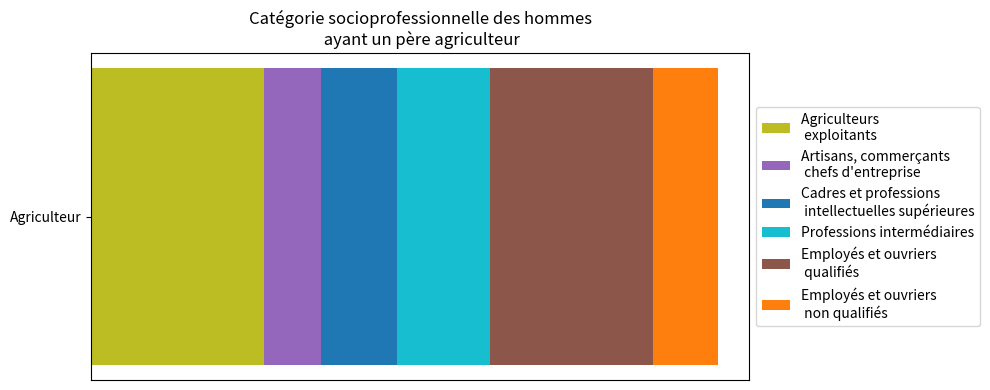
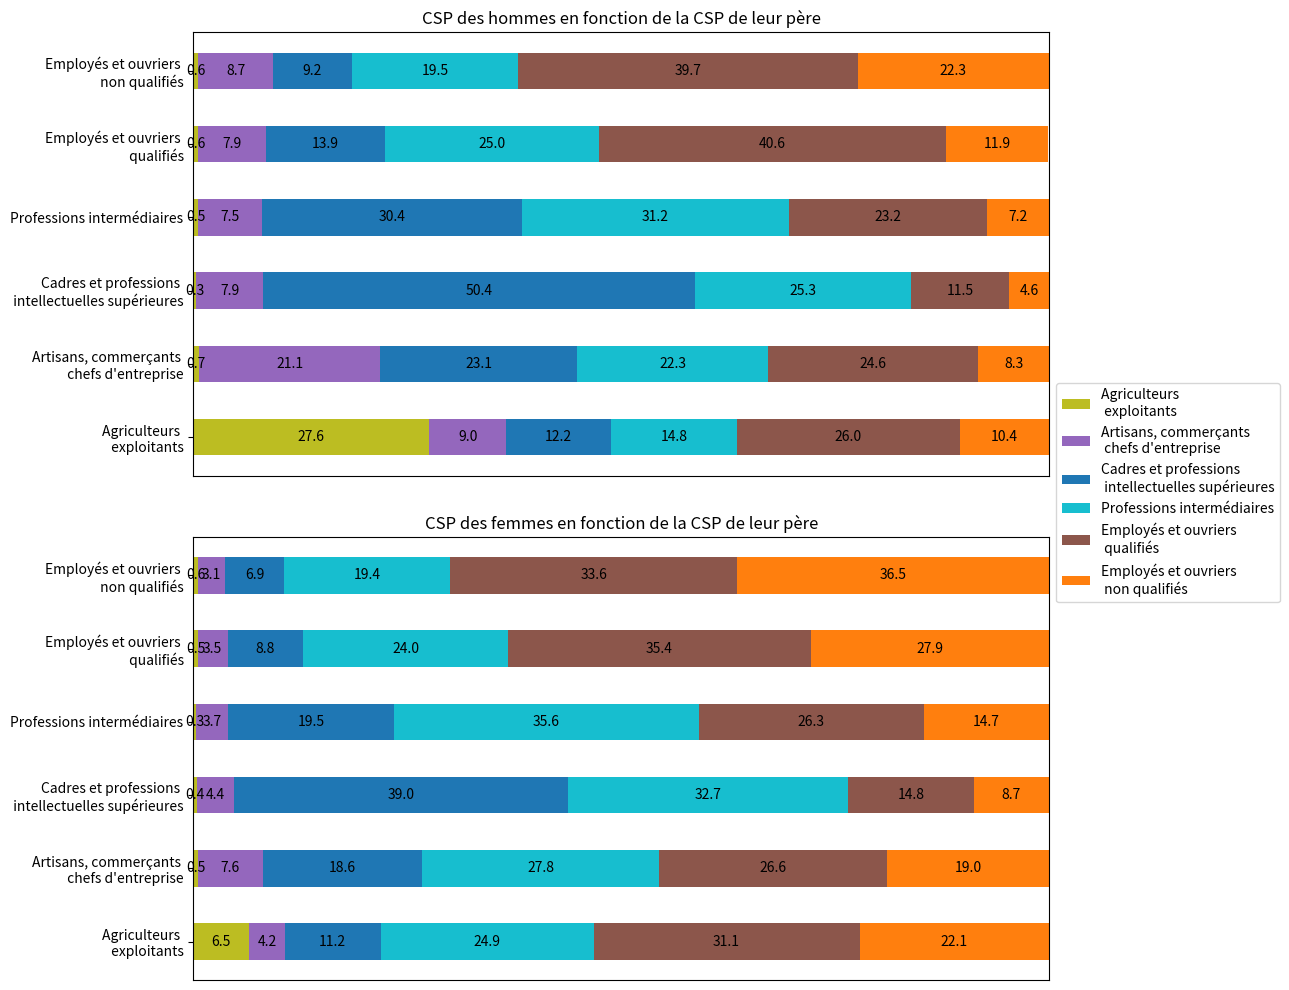

Python code for these plots, in order:
import pandas as pd
import matplotlib.pyplot as plt
import numpy as np
### TP1 VISUALISER DES DONNEES ###

# MOBILITE SOCIALE

# Profession de l'enfant
category_names = ["Agriculteurs \n exploitants",
                  "Artisans, commerçants \n chefs d'entreprise",
                  "Cadres et professions \n intellectuelles supérieures",
                  "Professions intermédiaires",
                  "Employés et ouvriers \n qualifiés",
                  "Employés et ouvriers \n non qualifiés"]

# Dictionnaire contenant {"profession du père": [liste du pourcentage des enfants de chaque categorie]}
resultsHomme = {
    "Agriculteurs exploitants": [27.6, 9.0, 12.2, 14.8, 26.0, 10.4],
    "Artisans, commerçants et chefs d'entreprise": [0.7, 21.1, 23.1, 22.3, 24.6, 8.3],
    "Cadres et professions intellectuelles supérieures": [0.3, 7.9, 50.4, 25.3, 11.5, 4.6],
    "Professions intermédiaires": [0.5, 7.5, 30.4, 31.2, 23.2, 7.2],
    "Employés et ouvriers qualifiés": [0.6, 7.9, 13.9, 25.0, 40.6, 11.9],
    "Employés et ouvriers non qualifiés": [0.6, 8.7, 9.2, 19.5, 39.7, 22.3]
}

resultsFemme = {
    "Agriculteurs exploitants": [6.5, 4.2, 11.2, 24.9, 31.1, 22.1],
    "Artisans, commerçants et chefs d'entreprise": [0.5, 7.6, 18.6, 27.8, 26.6, 19.0],
    "Cadres et professions intellectuelles supérieures": [0.4, 4.4, 39.0, 32.7, 14.8, 8.7],
    "Professions intermédiaires": [0.3, 3.7, 19.5, 35.6, 26.3, 14.7],
    "Employés et ouvriers qualifiés": [0.5, 3.5, 8.8, 24.0, 35.4, 27.9],
    "Employés et ouvriers non qualifiés": [0.6, 3.1, 6.9, 19.4, 33.6, 36.5]
}

# POUR LES TESTS
results = {
    "Agriculteurs exploitants": [27.6, 9.0, 12.2, 14.8, 26.0, 10.4],
    "Artisans, commerçants et chefs d'entreprise": [0.7, 21.1, 23.1, 22.3, 24.6, 8.3],
    "Cadres et professions intellectuelles supérieures": [0.3, 7.9, 50.4, 25.3, 11.5, 4.6],
    "Professions intermédiaires": [0.5, 7.5, 30.4, 31.2, 23.2, 7.2],
    "Employés et ouvriers qualifiés": [0.6, 7.9, 13.9, 25.0, 40.6, 11.9],
    "Employés et ouvriers non qualifiés": [0.6, 8.7, 9.2, 19.5, 39.7, 22.3]
}

agriculteur = {'Agriculteur': [27.6, 9.0, 12.2, 14.8, 26.0, 10.4]}
category_colors = ["tab:olive", "tab:purple",
                   "tab:blue", "tab:cyan", "tab:brown", "tab:orange"]


""" FIG 1"""


def braH(axe, data, data_cum, category_names, category_colors, labels):
    for i, (colname, color) in enumerate(zip(category_names, category_colors)):
        widths = data[:, i]
        starts = data_cum[:, i] - widths
        axe.barh(labels, widths, left=starts, height=0.5,
                 label=colname, color=color)


fig, ax = plt.subplots(figsize=(10, 4))
labels = list(agriculteur.keys())
data = np.array(list(agriculteur.values()))
data_cum = data.cumsum(axis=1)
ax.xaxis.set_visible(False)

braH(ax, data, data_cum, category_names, category_colors, labels)

ax.legend(bbox_to_anchor=(1, 0.5), loc='center left')
plt.title("Catégorie socioprofessionnelle des hommes\n ayant un père agriculteur")
plt.tight_layout()
plt.show()


""" FIG 2 """


def braH_chiffre(axe, data, data_cum, category_names, category_colors, labels):
    for i, (colname, color) in enumerate(zip(category_names, category_colors)):
        widths = data[:, i]
        starts = data_cum[:, i] - widths
        axe.barh(labels, widths, left=starts, height=0.5,
                 label=colname, color=color)
        xcenters = starts + widths / 2
        for y, (x, c) in enumerate(zip(xcenters, widths)):
            axe.text(x, y, str(float(c)), ha='center', va='center',
                     color='black')


fig, (ax1, ax2) = plt.subplots(2, 1, figsize=(13, 10))
labels = category_names
data = np.array(list(resultsHomme.values()))
data_cum = data.cumsum(axis=1)
ax1.xaxis.set_visible(False)
ax1.set_xlim(0, np.sum(data, axis=1).max())

braH_chiffre(ax1, data, data_cum, category_names, category_colors, labels)

data = np.array(list(resultsFemme.values()))
data_cum = data.cumsum(axis=1)
ax2.xaxis.set_visible(False)
ax2.set_xlim(0, np.sum(data, axis=1).max())

braH_chiffre(ax2, data, data_cum, category_names, category_colors, labels)

plt.legend(category_names, bbox_to_anchor=(1, 1.1), loc='center left')
ax1.set_title("CSP des hommes en fonction de la CSP de leur père")
ax2.set_title("CSP des femmes en fonction de la CSP de leur père")

plt.tight_layout(h_pad=-6)
plt.show()
